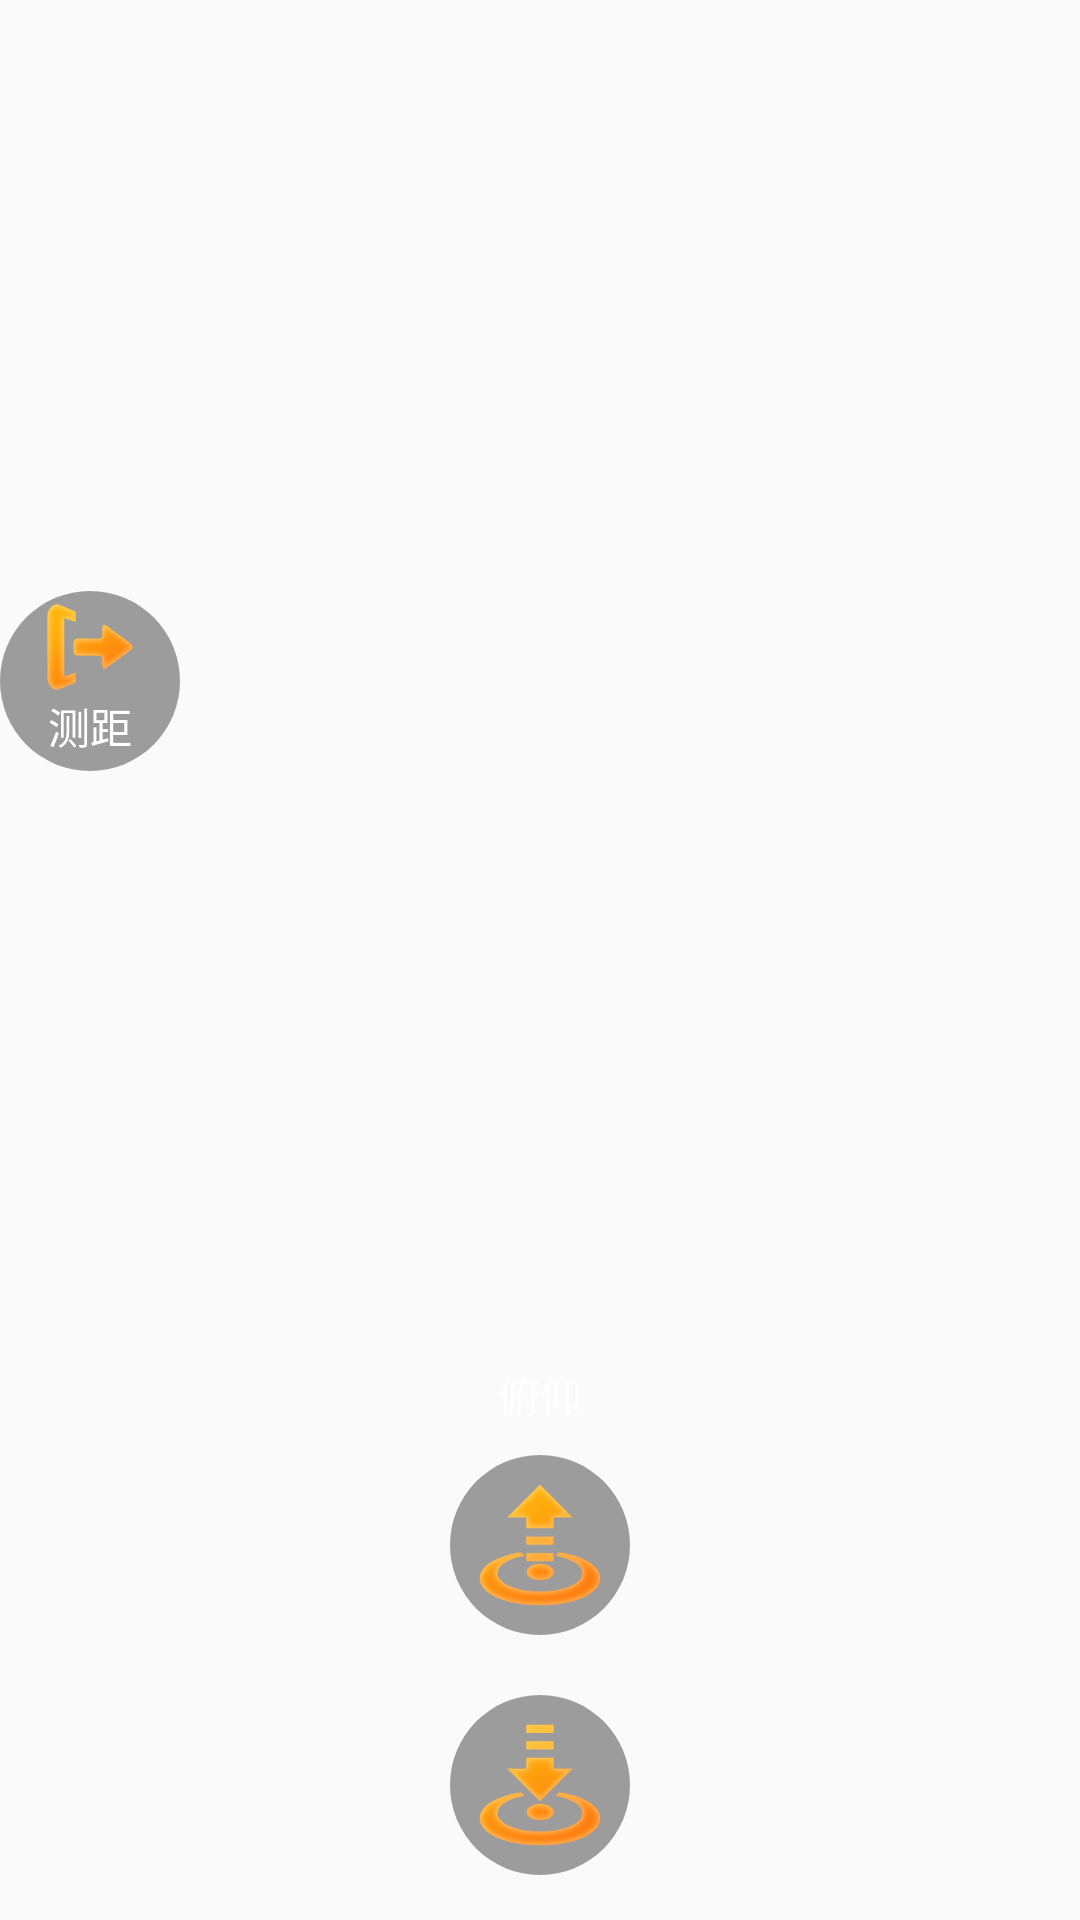

Layout XML and referenced resources for this Android screen:
<!-- AndroidManifest.xml: application theme Theme.AppCompat.Light.NoActionBar -->
<!-- res/layout/preview_move_control.xml -->
<?xml version="1.0" encoding="utf-8"?>
<RelativeLayout xmlns:android="http://schemas.android.com/apk/res/android"
    android:layout_width="@dimen/preview_control_width"
    android:layout_height="match_parent"
    android:layout_alignParentRight="true"
    android:layout_marginRight="10dp"
    android:orientation="vertical">

    <FrameLayout
        android:layout_width="@dimen/preview_control_width"
        android:layout_height="match_parent"
        android:layout_above="@+id/preview_move_container">

        <LinearLayout

            android:orientation="vertical"
            android:layout_width="match_parent"
            android:layout_height="60dp"
            android:layout_gravity="center"
            android:gravity="center"
            android:background="@drawable/circle_bg"
          >

            <ImageView
                android:id="@+id/autoHorizontal"
                android:layout_width="32dp"
                android:layout_height="32dp"
                android:layout_gravity="center_horizontal"
                android:background="@drawable/img_btn_bg"
                android:clickable="true"
                android:src="@mipmap/hozontal" />
            <TextView
                android:layout_width="wrap_content"
                android:layout_height="wrap_content"
                android:text="测距"
                android:layout_gravity="center"
                android:textColor="@color/colorText"
                android:layout_marginBottom="2dp"
                />
        </LinearLayout>
    </FrameLayout>

    <LinearLayout
        android:id="@+id/preview_move_container"
        android:layout_width="match_parent"
        android:layout_height="wrap_content"
        android:layout_alignParentBottom="true"
        android:layout_marginBottom="@dimen/preview_moveImg_marginBottom"
        android:gravity="center"
        android:orientation="vertical"
       >
       <TextView
           android:layout_width="wrap_content"
           android:layout_height="wrap_content"
           android:text="俯仰"
           android:textColor="@color/colorText"
           android:layout_marginBottom="10dp"
           />
        <ImageView

            android:id="@+id/moveUp"
            android:padding="8dp"
            android:layout_width="60dp"
            android:layout_height="60dp"
            android:background="@drawable/circle_bg"
            android:clickable="true"
            android:src="@mipmap/up" />

        <ImageView
            android:visibility="gone"
            android:id="@+id/size_add"
            android:layout_width="wrap_content"
            android:layout_height="@dimen/preview_moveImg_height"
            android:background="@drawable/img_btn_bg"
            android:clickable="true"
            android:src="@mipmap/zoom_in" />

        <ImageView
            android:visibility="gone"
            android:id="@+id/size_sub"
            android:layout_width="wrap_content"
            android:layout_height="@dimen/preview_moveImg_height"
            android:background="@drawable/img_btn_bg"
            android:clickable="true"
            android:src="@mipmap/zoom_out" />

        <ImageView
           android:padding="8dp"
            android:layout_marginTop="20dp"
            android:id="@+id/moveDown"
            android:layout_width="60dp"
            android:layout_height="60dp"
            android:background="@drawable/circle_bg"
            android:clickable="true"
            android:src="@mipmap/down" />
    </LinearLayout>
</RelativeLayout>
<!-- resources referenced by this layout -->
<resources>
  <color name="colorText">#fff</color>
  <dimen name="preview_control_width">60dp</dimen>
  <dimen name="preview_moveImg_height">45dp</dimen>
  <dimen name="preview_moveImg_marginBottom">15dp</dimen>
  <!-- drawable circle_bg (drawable) -->
  <?xml version="1.0" encoding="utf-8"?>
  <shape xmlns:android="http://schemas.android.com/apk/res/android">
  
          <corners android:radius="30dp"/>
          <solid android:color="#60000000"/>
  </shape>
  <!-- drawable img_btn_bg (drawable) -->
  <?xml version="1.0" encoding="utf-8"?>
  <selector xmlns:android="http://schemas.android.com/apk/res/android">
      <item android:state_pressed="false" android:drawable="@color/nothing"/>
      <item android:state_pressed="true" android:drawable="@color/btn_press"/>
  </selector>
  <!-- mipmap down: png bitmap (mipmap-hdpi, 5404 bytes) -->
  <!-- mipmap hozontal: png bitmap (mipmap-hdpi, 285 bytes) -->
  <!-- mipmap up: png bitmap (mipmap-mdpi, 8771 bytes) -->
  <!-- mipmap zoom_in: png bitmap (mipmap-mdpi, 549 bytes) -->
  <!-- mipmap zoom_out: png bitmap (mipmap-mdpi, 366 bytes) -->
  <color name="nothing">#00111111</color>
  <color name="btn_press">#FFB20D</color>
</resources>
